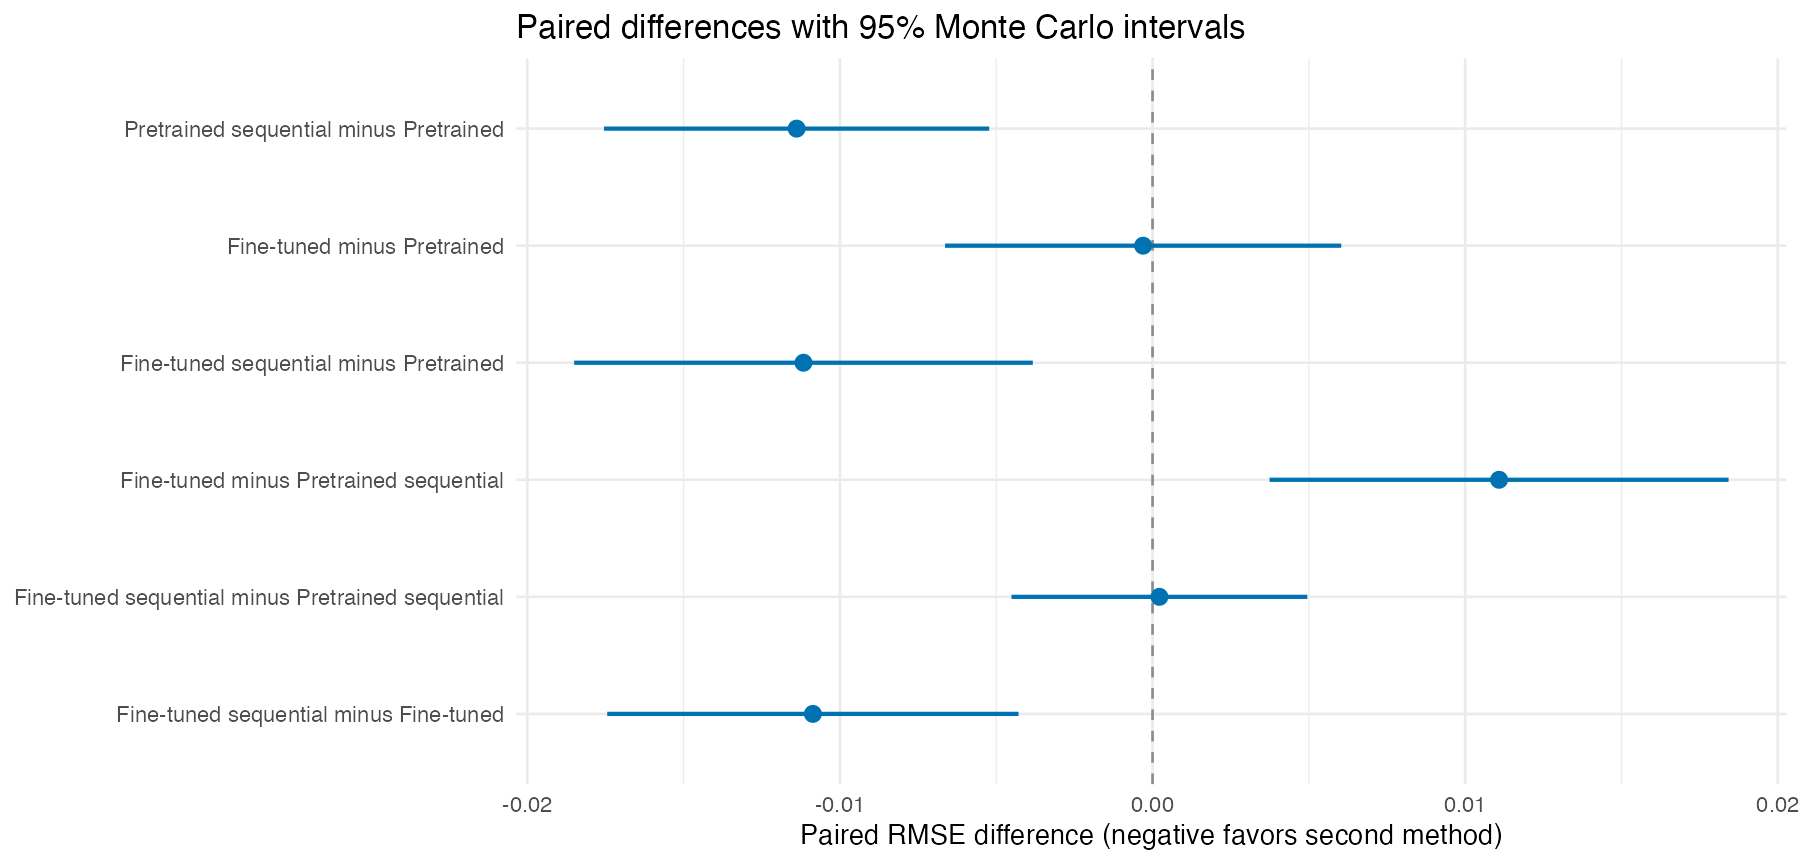

Values plotted in this chart, from the file beside it:
first, second, repetitions, mean_rmse_difference, sd_rmse_difference, ci_low, ci_high, second_wins, ties, first_wins
vimpute_tabicl2, vimpute_tabicl2_seq10, 50, -0.01139, 0.02168, -0.01755, -0.005225, 33, 0, 17
vimpute_tabicl2, vimpute_tabicl2_finetune, 50, -0.0003013, 0.0223, -0.006638, 0.006035, 13, 23, 14
vimpute_tabicl2, vimpute_tabicl2_finetune_seq10, 50, -0.01117, 0.02581, -0.0185, -0.003831, 31, 0, 19
vimpute_tabicl2_seq10, vimpute_tabicl2_finetune, 50, 0.01108, 0.02583, 0.003743, 0.01843, 17, 0, 33
vimpute_tabicl2_seq10, vimpute_tabicl2_finetune_seq10, 50, 0.0002196, 0.01665, -0.004512, 0.004951, 24, 3, 23
vimpute_tabicl2_finetune, vimpute_tabicl2_finetune_seq10, 50, -0.01087, 0.02315, -0.01744, -0.004286, 33, 0, 17
